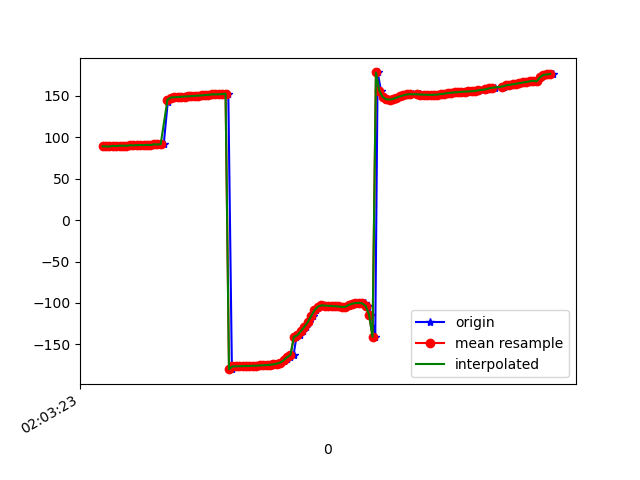

The data file committed next to this chart (first rows):
1617847403634, 543047180516039, 89.08884, 16.422544, -14.52555
1617847403645, 543047199746809, 88.93, 15.95, -14.85
1617847403648, 543047218977579, 89.09, 15.63, -16.11
1617847403674, 543047238208349, 88.86, 15.44, -16.23
1617847403689, 543047257439119, 89.61, 16.13, -17.55
1617847403708, 543047276669889, 89.36, 15.91, -17.59
1617847403727, 543047295900659, 89.91, 16.6, -17.78
1617847403746, 543047315131429, 89.84, 16.37, -18.59
1617847403767, 543047334362199, 89.71, 16.2, -18.57
1617847403784, 543047353592969, 90.39, 16.51, -19.85
1617847403803, 543047372823739, 90.23, 15.99, -20.14
1617847403826, 543047392054509, 90.41, 16.04, -20.18
1617847403841, 543047411285279, 90.66, 15.87, -21.32
1617847403861, 543047430516049, 90.46, 15.46, -21.36
1617847403880, 543047449746819, 90.94, 16.09, -21.45
1617847403899, 543047468977589, 90.85, 16, -22.51
1617847403918, 543047488208359, 90.63, 16.02, -22.49
1617847403937, 543047507439129, 91.46, 17.02, -23.08
1617847403956, 543047526669899, 91.34, 16.88, -23.51
1617847403978, 543047545900669, 91.39, 16.96, -23.4
1617847404002, 543047565131439, 143.2, 14.99, -20.56
1617847404012, 543047584362209, 147.7, 16.89, -23.55
1617847404033, 543047603592979, 148, 16.77, -23.6
1617847404056, 543047622823749, 148.3, 16.62, -23.63
1617847404069, 543047642054519, 148.6, 16.46, -23.66
1617847404088, 543047661285289, 148.9, 16.29, -23.7
1617847404109, 543047680516059, 149.1, 16.12, -23.76
1617847404127, 543047699746829, 149.4, 15.99, -23.89
1617847404150, 543047718977599, 149.7, 15.92, -24.08
1617847404166, 543047738208369, 149.9, 15.91, -24.33
1617847404183, 543047757439139, 150.2, 15.92, -24.64
1617847404203, 543047776669909, 150.5, 15.9, -25.01
1617847404224, 543047795900679, 150.9, 15.83, -25.43
1617847404242, 543047815131449, 151.3, 15.73, -25.88
1617847404260, 543047834362219, 151.7, 15.51, -26.45
1617847404279, 543047853592989, 151.9, 14.82, -26.93
1617847404299, 543047872823759, 151.8, 13.62, -27.19
1617847404317, 543047892054529, 151.9, 12.53, -27.53
1617847404337, 543047911285299, 152.1, 12.17, -28.15
1617847404356, 543047930516069, 152.7, 12.51, -28.98
1617847404377, 543047949746839, -180, 12.65, -27.22
1617847404395, 543047968977609, -176.7, 13.45, -30.31
1617847404413, 543047988208379, -176.6, 13.76, -30.65
1617847404431, 543048007439149, -176.5, 14.21, -30.96
1617847404450, 543048026669919, -176.3, 14.81, -31.27
1617847404470, 543048045900689, -176.1, 15.26, -31.48
1617847404491, 543048065131459, -176.1, 15.33, -31.54
1617847404509, 543048084362229, -176, 15.13, -31.53
1617847404526, 543048103592999, -175.8, 14.95, -31.57
1617847404547, 543048122823769, -175.5, 14.92, -31.64
1617847404566, 543048142054539, -175.3, 14.91, -31.72
1617847404583, 543048161285309, -175, 14.8, -31.72
1617847404604, 543048180516079, -174.7, 14.6, -31.67
1617847404622, 543048199868875, -174.2, 14.52, -31.63
1617847404642, 543048219099645, -173.3, 14.86, -31.69
1617847404660, 543048238330415, -172, 15.77, -31.88
1617847404681, 543048257561185, -170.3, 17.3, -32.14
1617847404698, 543048276791955, -168.1, 19.65, -32.55
1617847404719, 543048296022725, -165.6, 23.1, -33.29
1617847404738, 543048315253495, -162.7, 27.74, -34.45
1617847404755, 543048334484265, -140.9, 31.11, -36.64
... 78 more rows
